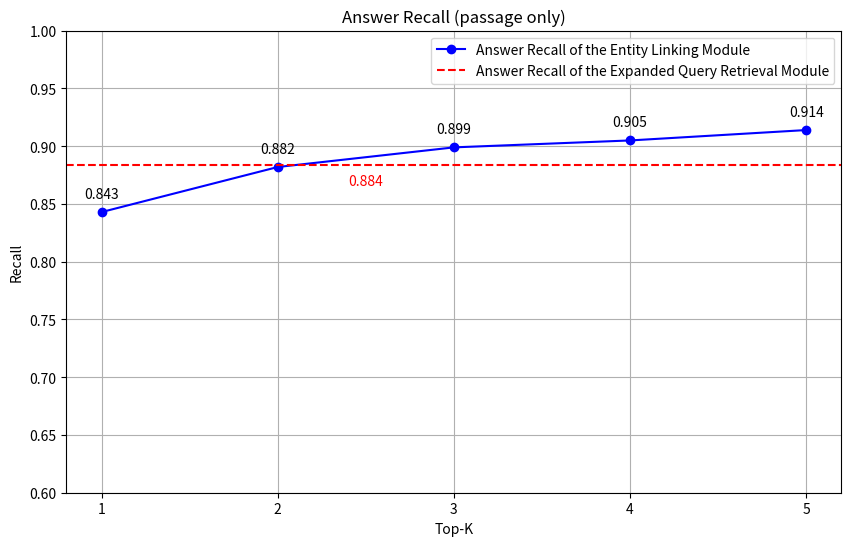

Generate this figure with matplotlib: (Note: this script raises an exception after producing the figure.)
import matplotlib.pyplot as plt

# Step 2: Define the top-k values and the corresponding recall values
top_k = [1, 2, 3, 4, 5]
recall_values = [0.843, 0.882, 0.899, 0.905, 0.914]  # Example recall values for gold passages

# Step 3: Define the recall value for the baseline model
baseline_recall = 0.884  # Example recall value for the baseline model

# Step 4: Create the plot
plt.figure(figsize=(10, 6))
plt.plot(top_k, recall_values, marker='o', linestyle='-', color='blue', label='Answer Recall of the Entity Linking Module')

# Step 5: Add the red horizontal line for the baseline model's recall
plt.axhline(y=baseline_recall, color='red', linestyle='--', label='Answer Recall of the Expanded Query Retrieval Module')

# Set the y-axis limit from 0 to 1
plt.ylim(0.6, 1)

# Display each recall value on the plot
for i, txt in enumerate(recall_values):
    plt.annotate(txt, (top_k[i], recall_values[i]), textcoords="offset points", xytext=(0,10), ha='center')

plt.annotate(f'{baseline_recall:.3f}', xy=(max(top_k)/2, baseline_recall), textcoords="offset points", xytext=(0,-15), ha='center', color='red')

# Step 6: Customize the plot
plt.title('Answer Recall (passage only)')
plt.xlabel('Top-K')
plt.ylabel('Recall')
plt.xticks(top_k)
plt.legend()
plt.grid(True)
plt.savefig('/home/<user>/COS/error_analysis/results_all/recall_plot.png')
